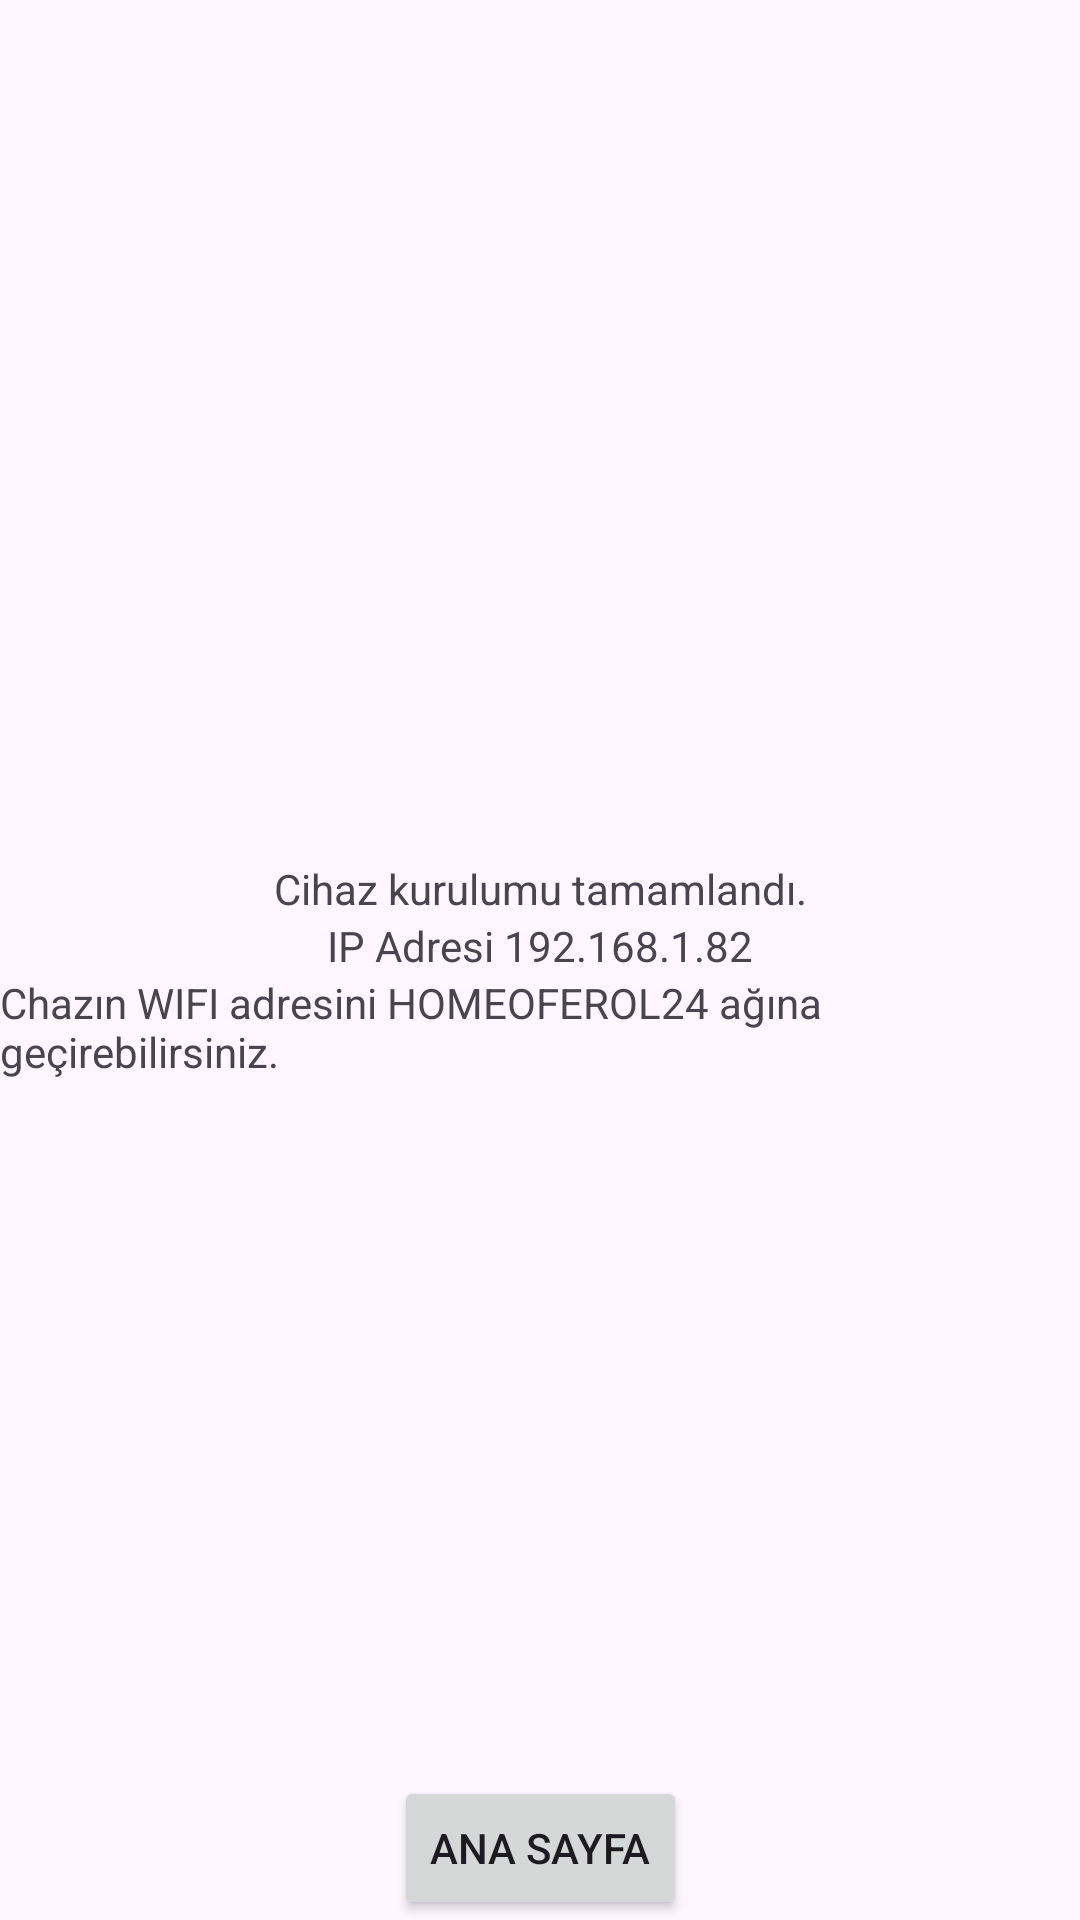

Here is an Android app screen rendered from its layout file. Give the layout XML and the strings, colors and styles it references.
<!-- AndroidManifest.xml: application theme Theme.NightLampKotlin -->
<!-- res/layout/fragment_step_four.xml -->
<?xml version="1.0" encoding="utf-8"?>
<androidx.constraintlayout.widget.ConstraintLayout
    xmlns:app="http://schemas.android.com/apk/res-auto"
    xmlns:android="http://schemas.android.com/apk/res/android"
    xmlns:tools="http://schemas.android.com/tools"
    android:layout_width="match_parent"
    android:layout_height="match_parent"
    tools:context=".di.view.setup_screen.StepFourFragment">

    <TextView
        android:id="@+id/textView1"
        android:layout_width="wrap_content"
        android:layout_height="wrap_content"
        android:text="Cihaz kurulumu tamamlandı."
        app:layout_constraintBottom_toTopOf="@+id/btnStepFourToStepFive"
        app:layout_constraintEnd_toEndOf="parent"
        app:layout_constraintStart_toStartOf="parent"
        app:layout_constraintTop_toTopOf="parent" />

    <TextView
        android:id="@+id/textView2"
        android:layout_width="wrap_content"
        android:layout_height="wrap_content"
        android:text="IP Adresi 192.168.1.82"
        app:layout_constraintEnd_toEndOf="parent"
        app:layout_constraintStart_toStartOf="parent"
        app:layout_constraintTop_toBottomOf="@+id/textView1" />
    <TextView
        android:id="@+id/textView3"
        android:layout_width="wrap_content"
        android:layout_height="wrap_content"
        android:text="Chazın WIFI adresini HOMEOFEROL24 ağına geçirebilirsiniz."
        app:layout_constraintEnd_toEndOf="parent"
        app:layout_constraintStart_toStartOf="parent"
        app:layout_constraintTop_toBottomOf="@+id/textView2" />

    <Button
        android:id="@+id/btnStepFourToStepFive"
        android:layout_width="wrap_content"
        android:layout_height="wrap_content"
        android:text="Ana Sayfa"
        app:layout_constraintBottom_toBottomOf="parent"
        app:layout_constraintEnd_toEndOf="parent"
        app:layout_constraintStart_toStartOf="parent" />

</androidx.constraintlayout.widget.ConstraintLayout>
<!-- resources referenced by this layout -->
<resources>
  <style name="Theme.NightLampKotlin" parent="Base.Theme.NightLampKotlin" />
  <style name="Base.Theme.NightLampKotlin" parent="Theme.Material3.DayNight.NoActionBar">
          
          
      </style>
</resources>
